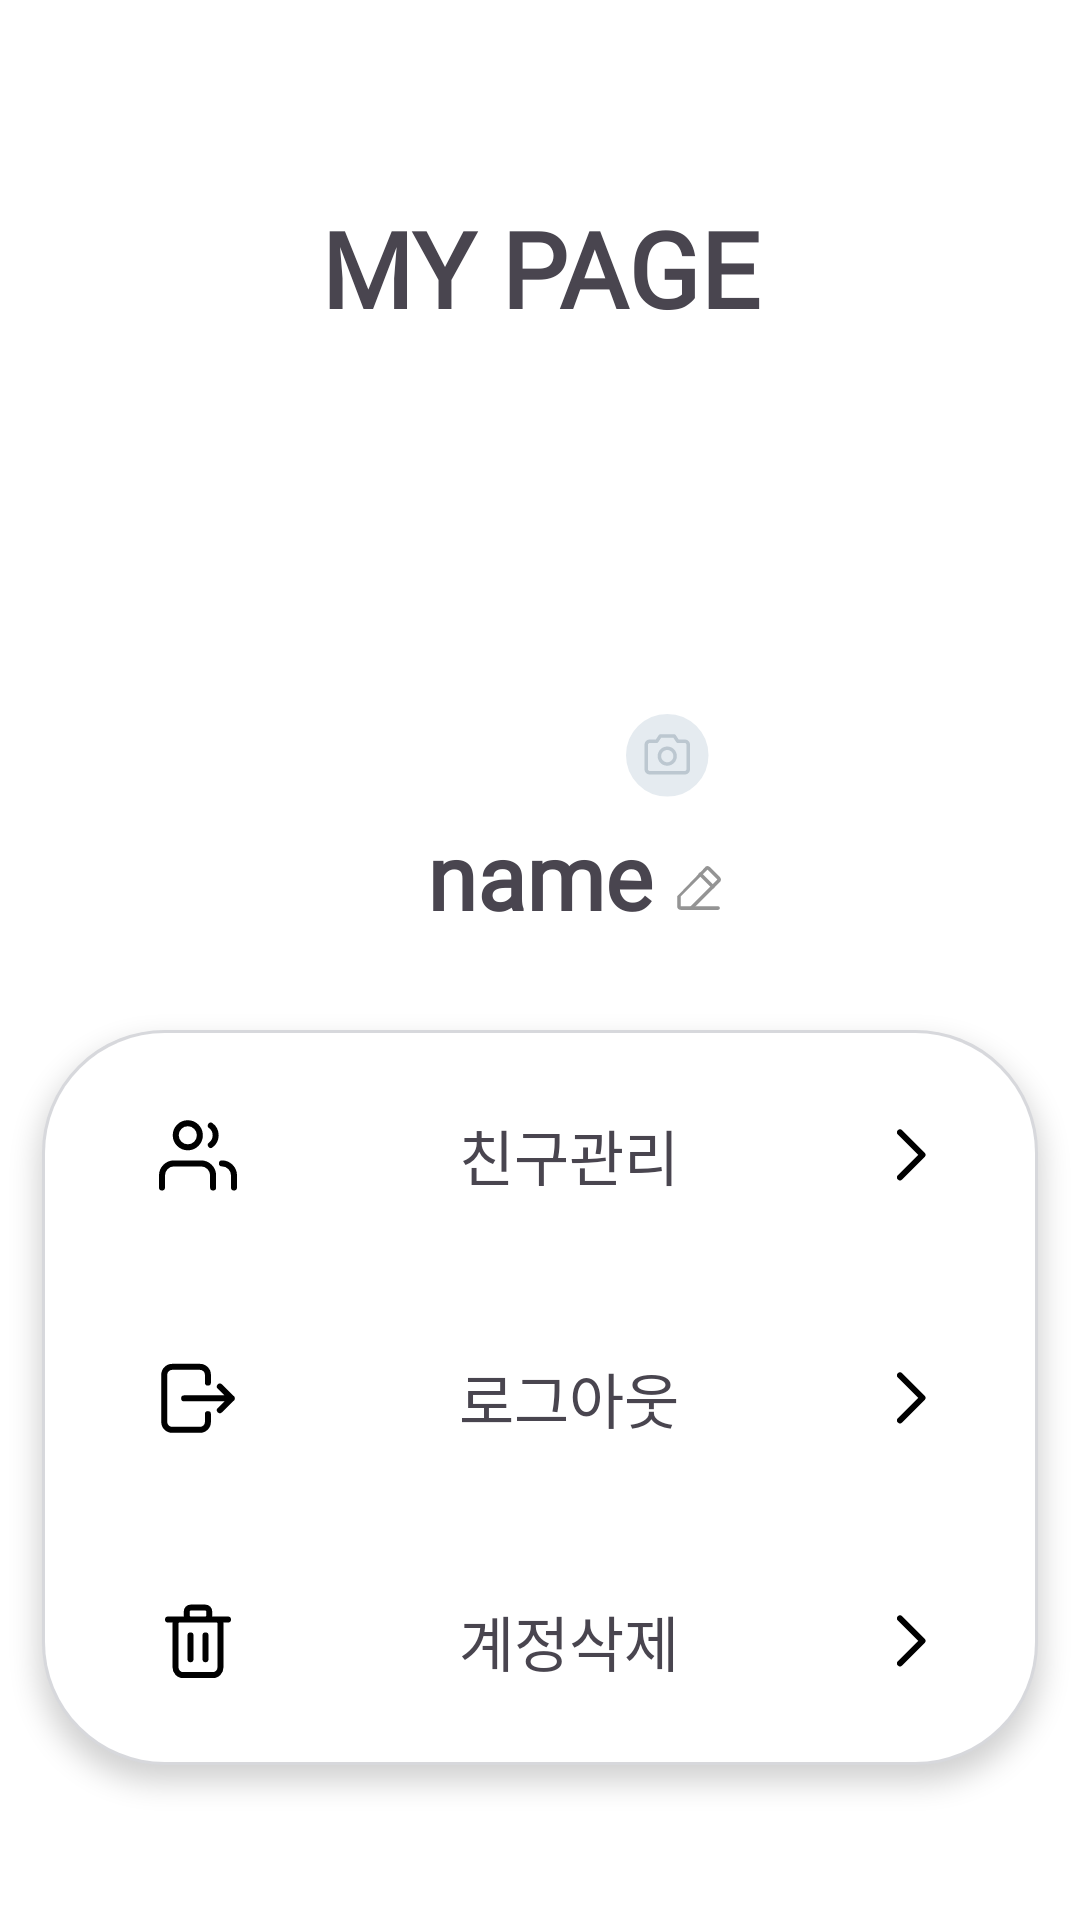

Produce the Android XML layout that renders to this screen, including the resource entries it uses.
<!-- AndroidManifest.xml: application theme Theme.Z_project -->
<!-- res/layout/fragment_mypage.xml -->
<?xml version="1.0" encoding="utf-8"?>
<androidx.constraintlayout.widget.ConstraintLayout xmlns:android="http://schemas.android.com/apk/res/android"
    xmlns:app="http://schemas.android.com/apk/res-auto"
    xmlns:tools="http://schemas.android.com/tools"
    android:id="@+id/mypage_view"
    android:layout_width="match_parent"
    android:layout_height="match_parent"
    android:background="#FFFFFF">

    
    <TextView
        android:layout_marginTop="20dp"
        android:id="@+id/tv_title"
        android:layout_width="wrap_content"
        android:layout_height="wrap_content"
        android:fontFamily="@font/inter_bold"
        android:text="MY PAGE"
        android:textSize="35sp"
        android:textStyle="bold"
        app:layout_constraintBottom_toBottomOf="parent"
        app:layout_constraintEnd_toEndOf="parent"
        app:layout_constraintStart_toStartOf="parent"
        app:layout_constraintTop_toTopOf="parent"
        app:layout_constraintVertical_bias="0.08" />

    
    <FrameLayout
        android:background="@drawable/profile_round"
        android:id="@+id/fl_profile"
        android:layout_width="120dp"
        android:layout_height="120dp"
        app:layout_constraintBottom_toBottomOf="parent"
        app:layout_constraintEnd_toEndOf="parent"
        app:layout_constraintStart_toStartOf="parent"
        app:layout_constraintTop_toBottomOf="@+id/tv_title"
        app:layout_constraintVertical_bias="0.09">

        <ImageView
            android:background="@drawable/profile_round"
            android:id="@+id/iv_profile"
            android:layout_width="120dp"
            android:layout_height="120dp"
            android:scaleType="centerCrop"
            android:adjustViewBounds="true"
            app:srcCompat="@drawable/profile" />

        <ImageButton
            android:id="@+id/ib_change_profile"
            android:layout_width="35dp"
            android:layout_height="35dp"
            android:layout_gravity="bottom|right"
            android:backgroundTint="#00FFFFFF"
            android:contentDescription="프로필 변경 버튼"
            app:srcCompat="@drawable/change_profile" />
    </FrameLayout>

    
    <RelativeLayout

        android:id="@+id/rl_name"
        android:layout_width="250dp"
        android:layout_height="wrap_content"
        app:layout_constraintBottom_toBottomOf="parent"
        app:layout_constraintEnd_toEndOf="parent"
        app:layout_constraintStart_toStartOf="parent"
        app:layout_constraintTop_toBottomOf="@+id/fl_profile"
        app:layout_constraintVertical_bias="0.02">

        <TextView
            android:id="@+id/tv_name"
            android:layout_width="wrap_content"
            android:layout_height="wrap_content"
            android:layout_centerHorizontal="true"
            android:layout_gravity="center"
            android:fontFamily="@font/noto_sans_kr_semibold"
            android:includeFontPadding="false"
            android:text="name"
            android:textAlignment="center"
            android:textSize="30sp"
            android:textStyle="bold" />

        <ImageButton
            android:id="@+id/ib_rename"
            android:elevation="0dp"
            android:layout_width="30dp"
            android:layout_height="30dp"
            android:layout_alignBottom="@id/tv_name"
            android:layout_gravity="bottom"
            android:layout_toRightOf="@id/tv_name"
            android:adjustViewBounds="true"
            android:backgroundTint="#00FFFFFF"
            app:srcCompat="@drawable/pencilsimpleline" />
    </RelativeLayout>

    <LinearLayout
        android:layout_marginTop="10dp"
        android:padding="1dp"
        android:layout_width="wrap_content"
        app:layout_constraintWidth_percent="0.89"
        android:layout_height="wrap_content"
        android:background="@drawable/mypage_menu_frame"
        android:elevation="5dp"
        android:gravity="center"
        android:orientation="vertical"
        app:layout_constraintBottom_toBottomOf="parent"
        app:layout_constraintEnd_toEndOf="parent"
        app:layout_constraintStart_toStartOf="parent"
        app:layout_constraintTop_toBottomOf="@+id/rl_name"
        app:layout_constraintVertical_bias="0.3">

        
        <LinearLayout
            android:id="@+id/ll_friend"
            android:layout_width="330dp"
            android:layout_height="wrap_content"
            android:clickable="true"
            android:gravity="center"
            android:orientation="horizontal"
            android:paddingTop="25dp"
            android:paddingBottom="25dp"
            app:layout_constraintBottom_toBottomOf="parent"
            app:layout_constraintEnd_toEndOf="parent"
            app:layout_constraintStart_toStartOf="parent"
            android:background="@drawable/btn_flist"
            app:layout_constraintTop_toBottomOf="@+id/rl_name">

            <ImageView
                android:id="@+id/iv_friend"
                android:layout_width="wrap_content"
                android:layout_height="wrap_content"
                android:layout_gravity="left|center"
                android:layout_weight="1"
                android:clickable="false"
                app:srcCompat="@drawable/friend" />

            <TextView
                android:id="@+id/tv_friend_manage"
                android:layout_width="wrap_content"
                android:layout_height="wrap_content"
                android:layout_gravity="center"
                android:layout_weight="1"
                android:fontFamily="@font/noto_sans_kr_semibold"
                android:includeFontPadding="false"
                android:text="친구관리"
                android:textAlignment="center"
                android:clickable="false"
                android:textSize="20sp" />

            <ImageView
                android:id="@+id/iv_friend_click"
                android:layout_width="wrap_content"
                android:layout_height="wrap_content"
                android:layout_gravity="right|center"
                android:layout_weight="1"
                android:clickable="false"
                app:srcCompat="@drawable/next_buttom" />
        </LinearLayout>

        
        <LinearLayout
            android:id="@+id/ll_logout"
            android:layout_width="330dp"
            android:layout_height="wrap_content"
            android:clickable="true"
            android:gravity="center"
            android:orientation="horizontal"
            android:paddingTop="25dp"
            android:paddingBottom="25dp"
            android:background="@drawable/btn_logout"
            app:layout_constraintBottom_toBottomOf="parent"
            app:layout_constraintEnd_toEndOf="parent"
            app:layout_constraintStart_toStartOf="parent"
            app:layout_constraintTop_toBottomOf="@+id/ll_friend">

            <ImageView
                android:id="@+id/iv_logout"
                android:layout_width="wrap_content"
                android:layout_height="wrap_content"
                android:layout_gravity="left|center"
                android:layout_weight="1"
                android:clickable="false"
                app:srcCompat="@drawable/logout" />

            <TextView
                android:id="@+id/tv_logout"
                android:layout_width="wrap_content"
                android:layout_height="wrap_content"
                android:layout_gravity="center"
                android:layout_weight="1"
                android:fontFamily="@font/noto_sans_kr_semibold"
                android:includeFontPadding="false"
                android:text="로그아웃"
                android:textAlignment="center"
                android:clickable="false"
                android:textSize="20sp" />

            <ImageView
                android:id="@+id/iv_logout_click"
                android:layout_width="wrap_content"
                android:layout_height="wrap_content"
                android:layout_gravity="right|center"
                android:layout_weight="1"
                android:clickable="false"
                app:srcCompat="@drawable/next_buttom" />
        </LinearLayout>

        
        <LinearLayout
            android:id="@+id/ll_delete"
            android:layout_width="330dp"
            android:layout_height="wrap_content"
            android:clickable="true"
            android:gravity="center"
            android:orientation="horizontal"
            android:paddingTop="25dp"
            android:paddingBottom="25dp"
            app:layout_constraintBottom_toBottomOf="parent"
            app:layout_constraintEnd_toEndOf="parent"
            app:layout_constraintStart_toStartOf="parent"
            android:background="@drawable/btn_delete"
            app:layout_constraintTop_toBottomOf="@+id/ll_logout">

            <ImageView
                android:id="@+id/iv_delete"
                android:layout_width="wrap_content"
                android:layout_height="wrap_content"
                android:layout_gravity="left|center"
                android:layout_weight="1"
                android:clickable="false"
                app:srcCompat="@drawable/trash" />

            <TextView
                android:id="@+id/tv_delete"
                android:layout_width="wrap_content"
                android:layout_height="wrap_content"
                android:layout_gravity="center"
                android:layout_weight="1"
                android:fontFamily="@font/noto_sans_kr_semibold"
                android:includeFontPadding="false"
                android:text="계정삭제"
                android:textAlignment="center"
                android:clickable="false"
                android:textSize="20sp" />

            <ImageView
                android:id="@+id/iv_delete_click"
                android:layout_width="wrap_content"
                android:layout_height="wrap_content"
                android:layout_gravity="right|center"
                android:layout_weight="1"
                android:clickable="false"
                app:srcCompat="@drawable/next_buttom" />
        </LinearLayout>
    </LinearLayout>
</androidx.constraintlayout.widget.ConstraintLayout>
<!-- resources referenced by this layout -->
<resources>
  <!-- drawable btn_delete (drawable) -->
  <?xml version="1.0" encoding="utf-8"?>
  <ripple xmlns:android="http://schemas.android.com/apk/res/android"
      android:color="#BCC7D0">
      <item android:id="@android:id/background">
          <shape android:shape="rectangle">
              <solid android:color="@color/white" />
              <corners
                  android:bottomLeftRadius="40dp"
                  android:bottomRightRadius="40dp" />
          </shape>
      </item>
  </ripple>
  <!-- drawable btn_flist (drawable) -->
  <?xml version="1.0" encoding="utf-8"?>
  <ripple xmlns:android="http://schemas.android.com/apk/res/android"
      android:color="#BCC7D0">
      <item android:id="@android:id/background">
          <shape android:shape="rectangle">
              <solid android:color="@color/white" />
              <corners
                  android:topLeftRadius="40dp"
                  android:topRightRadius="40dp" />
          </shape>
      </item>
  </ripple>
  <!-- drawable btn_logout (drawable) -->
  <?xml version="1.0" encoding="utf-8"?>
  <ripple xmlns:android="http://schemas.android.com/apk/res/android"
      android:color="#BCC7D0">
      <item android:id="@android:id/background">
          <shape android:shape="rectangle">
              <solid android:color="@color/white" />
          </shape>
      </item>
  </ripple>
  <!-- drawable mypage_menu_frame (drawable) -->
  <?xml version="1.0" encoding="utf-8"?>
  <shape xmlns:android="http://schemas.android.com/apk/res/android"
      android:shape="rectangle" android:padding = "10dp">
      <solid android:color="#ffffff"></solid>
      <corners
          android:bottomLeftRadius="40dp"
          android:bottomRightRadius="40dp"
          android:topLeftRadius="40dp"
          android:topRightRadius="40dp"></corners>
  
      <stroke android:width="1.5dp"
          android:color="#D7D8DC"></stroke>
  
  </shape>
  <!-- drawable next_buttom (drawable) -->
  <vector xmlns:android="http://schemas.android.com/apk/res/android"
      android:width="10dp"
      android:height="18dp"
      android:viewportWidth="10"
      android:viewportHeight="18">
    <path
        android:pathData="M1,1.787L8.5,9.287L1,16.787"
        android:strokeLineJoin="round"
        android:strokeWidth="2"
        android:fillColor="#00000000"
        android:strokeColor="#000000"
        android:strokeLineCap="round"/>
  </vector>
  <!-- drawable profile_round (drawable) -->
  <shape xmlns:android="http://schemas.android.com/apk/res/android"
      android:shape="oval">
      <solid android:color="#FFFFFF" />
      <stroke android:color="@color/white"/>
  </shape>
  <!-- drawable trash (drawable) -->
  <vector xmlns:android="http://schemas.android.com/apk/res/android"
      android:width="30dp"
      android:height="31dp"
      android:viewportWidth="30"
      android:viewportHeight="31">
    <path
        android:pathData="M5,8.508H25M12.5,21.743V13.802M17.5,21.743V13.802M20,27.037H10C8.619,27.037 7.5,25.852 7.5,24.39V9.831C7.5,9.1 8.06,8.508 8.75,8.508H21.25C21.94,8.508 22.5,9.1 22.5,9.831V24.39C22.5,25.852 21.381,27.037 20,27.037ZM12.5,8.508H17.5C18.19,8.508 18.75,7.915 18.75,7.184V5.861C18.75,5.13 18.19,4.537 17.5,4.537H12.5C11.81,4.537 11.25,5.13 11.25,5.861V7.184C11.25,7.915 11.81,8.508 12.5,8.508Z"
        android:strokeLineJoin="round"
        android:strokeWidth="2"
        android:fillColor="#00000000"
        android:strokeColor="#000000"
        android:strokeLineCap="round"/>
  </vector>
  <style name="Theme.Z_project" parent="Base.Theme.Z_project" />
  <color name="white">#FFFFFFFF</color>
  <style name="Base.Theme.Z_project" parent="Theme.Material3.DayNight.NoActionBar">
          
          <item name="colorPrimary">@android:color/white</item>
          <item name="colorPrimaryDark">@android:color/white</item>
          <item name="android:windowLightStatusBar">true</item>
          
          
      </style>
</resources>
